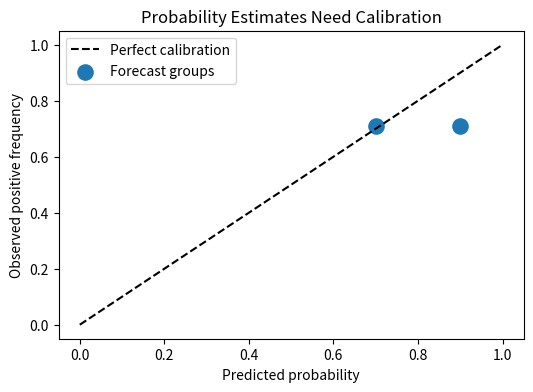
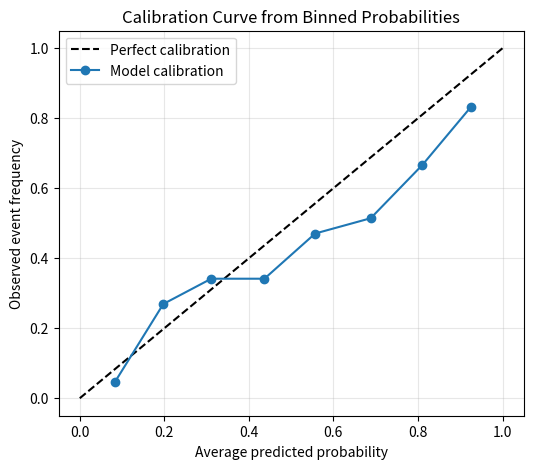
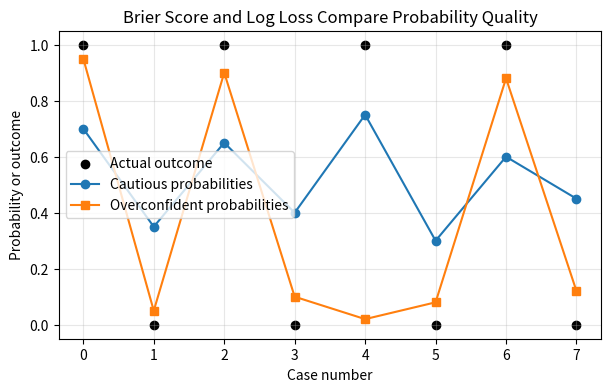
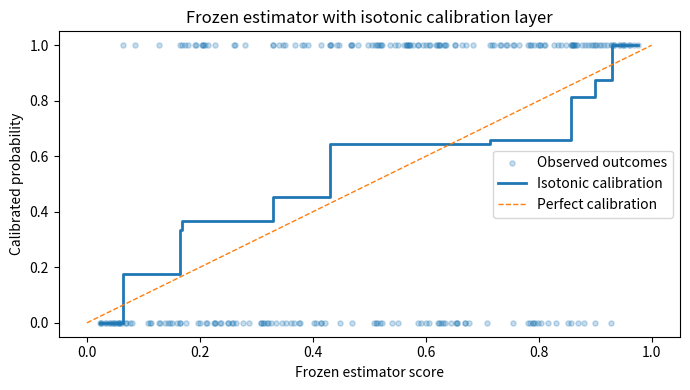
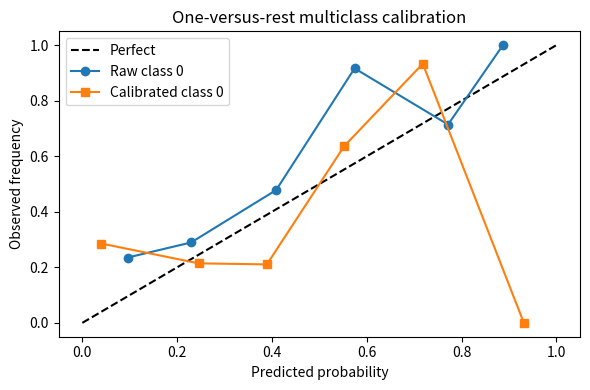
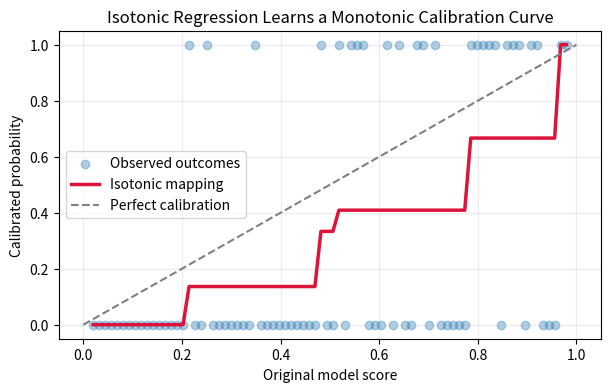

The matplotlib source for these figures, in order:
#@title Python Code - Probability Estimates

# Probability estimates express uncertainty beyond class labels.
# Calibration checks whether probabilities match observed frequencies.
# This example compares confident and calibrated forecasts.

import numpy as np
import matplotlib.pyplot as plt

# Create reproducible binary outcomes and probability estimates.
rng = np.random.default_rng(42)
true_probability = 0.70
sample_count = 200

# Simulate outcomes from the true event probability.
y_true = rng.binomial(1, true_probability, sample_count)
confident_probs = np.full(sample_count, 0.90)
calibrated_probs = np.full(sample_count, 0.70)

# Define compact proper scoring metric functions.
def brier_score(y_values, p_values):
    return np.mean((p_values - y_values) ** 2)

# Compute observed frequency and Brier scores.
observed_rate = np.mean(y_true)
confident_brier = brier_score(y_true, confident_probs)
calibrated_brier = brier_score(y_true, calibrated_probs)

# Print a short comparison for learners.
print(f"Observed positive rate: {observed_rate:.2f}")
print(f"Overconfident estimate: {confident_probs[0]:.2f}")
print(f"Calibrated estimate: {calibrated_probs[0]:.2f}")
print(f"Overconfident Brier score: {confident_brier:.3f}")
print(f"Calibrated Brier score: {calibrated_brier:.3f}")

# Plot predicted probabilities against observed frequency.
labels = ["Overconfident", "Calibrated"]
predicted = [confident_probs[0], calibrated_probs[0]]
observed = [observed_rate, observed_rate]

# Build one simple calibration-style comparison plot.
plt.figure(figsize=(6, 4))
plt.plot([0, 1], [0, 1], "k--", label="Perfect calibration")
plt.scatter(predicted, observed, s=120, label="Forecast groups")

# Add labels and display the single plot.
plt.xlabel("Predicted probability")
plt.ylabel("Observed positive frequency")
plt.title("Probability Estimates Need Calibration")
plt.legend()
plt.show()



#@title Python Code - Calibration Curves

# Calibration curves compare probabilities with outcomes.
# Small bins make probability reliability visible.
# This example uses only built-in tools.

import math
import random
import matplotlib.pyplot as plt

# Make the random example reproducible.
random.seed(7)

# Create synthetic predicted probabilities.
n_samples = 240
predicted = [random.betavariate(2.0, 2.0) for _ in range(n_samples)]

# Simulate outcomes from slightly miscalibrated probabilities.
true_probs = [0.10 + 0.80 * (p ** 1.35) for p in predicted]
outcomes = [1 if random.random() < q else 0 for q in true_probs]

# Validate matching list lengths before binning.
assert len(predicted) == len(outcomes) == n_samples

# Prepare equal-width probability bins.
n_bins = 8
bin_edges = [i / n_bins for i in range(n_bins + 1)]

# Store average predictions and observed frequencies.
bin_predicted = []
bin_observed = []
bin_counts = []

# Compute calibration points for each bin.
for left, right in zip(bin_edges[:-1], bin_edges[1:]):
    in_bin = [i for i, p in enumerate(predicted) if left <= p < right]
    if right == 1.0:
        in_bin = [i for i, p in enumerate(predicted) if left <= p <= right]

    if len(in_bin) > 0:
        mean_pred = sum(predicted[i] for i in in_bin) / len(in_bin)
        mean_obs = sum(outcomes[i] for i in in_bin) / len(in_bin)
        bin_predicted.append(mean_pred)
        bin_observed.append(mean_obs)
        bin_counts.append(len(in_bin))

# Compute two proper scoring metrics.
eps = 1e-12
brier = sum((p - y) ** 2 for p, y in zip(predicted, outcomes)) / n_samples

# Clip probabilities for stable logarithms.
clipped = [min(max(p, eps), 1 - eps) for p in predicted]
log_loss = -sum(y * math.log(p) + (1 - y) * math.log(1 - p) for p, y in zip(clipped, outcomes)) / n_samples

# Print a compact numerical summary.
print(f"Samples: {n_samples}, bins used: {len(bin_counts)}")
print(f"Brier score: {brier:.3f}")
print(f"Log loss: {log_loss:.3f}")
print("Curve near diagonal means better calibration.")

# Plot the calibration curve against perfection.
plt.figure(figsize=(6, 5))
plt.plot([0, 1], [0, 1], "k--", label="Perfect calibration")
plt.plot(bin_predicted, bin_observed, "o-", label="Model calibration")
plt.xlabel("Average predicted probability")
plt.ylabel("Observed event frequency")
plt.title("Calibration Curve from Binned Probabilities")
plt.grid(True, alpha=0.3)
plt.legend()
plt.show()



#@title Python Code - Brier Log Loss

# Compare probability scores for calibration.
# Brier score rewards small probability errors.
# Log loss punishes confident wrong predictions.

import numpy as np
import matplotlib.pyplot as plt

# Store true binary outcomes.
y_true = np.array([1, 0, 1, 0, 1, 0, 1, 0])

# Compare cautious and overconfident probabilities.
y_cautious = np.array([0.70, 0.35, 0.65, 0.40, 0.75, 0.30, 0.60, 0.45])
y_overconfident = np.array([0.95, 0.05, 0.90, 0.10, 0.02, 0.08, 0.88, 0.12])

# Validate matching one dimensional arrays.
assert y_true.shape == y_cautious.shape == y_overconfident.shape
assert y_true.ndim == y_cautious.ndim == y_overconfident.ndim

# Define a small Brier score function.
def brier_score(y, p):
    return np.mean((p - y) ** 2)

# Define a safe log loss function.
def log_loss_binary(y, p):
    p = np.clip(p, 1e-15, 1 - 1e-15)
    return -np.mean(y * np.log(p) + (1 - y) * np.log(1 - p))

# Calculate both proper scoring metrics.
brier_cautious = brier_score(y_true, y_cautious)
log_cautious = log_loss_binary(y_true, y_cautious)

# Calculate metrics for overconfident predictions.
brier_over = brier_score(y_true, y_overconfident)
log_over = log_loss_binary(y_true, y_overconfident)

# Print a compact comparison table.
print("Model              Brier score    Log loss")
print(f"Cautious model     {brier_cautious:.3f}          {log_cautious:.3f}")
print(f"Overconfident      {brier_over:.3f}          {log_over:.3f}")
print("Lower values are better for both metrics.")

# Plot predicted probabilities against outcomes.
plt.figure(figsize=(7, 4))
plt.scatter(range(len(y_true)), y_true, label="Actual outcome", color="black")
plt.plot(y_cautious, marker="o", label="Cautious probabilities")
plt.plot(y_overconfident, marker="s", label="Overconfident probabilities")

# Add labels for interpretation.
plt.ylim(-0.05, 1.05)
plt.xlabel("Case number")
plt.ylabel("Probability or outcome")
plt.title("Brier Score and Log Loss Compare Probability Quality")

# Show one clear teaching plot.
plt.legend()
plt.grid(alpha=0.3)
plt.show()



#@title Python Code - Frozen Estimator

# Demonstrate frozen estimator calibration.
# Use only NumPy and Matplotlib.
# Keep outputs short and visual.

import numpy as np
import matplotlib.pyplot as plt

# Create deterministic calibration data.
rng = np.random.default_rng(7)
n_samples = 240
raw_scores = rng.uniform(0.02, 0.98, n_samples)

# Simulate biased frozen model probabilities.
true_probs = 0.10 + 0.80 * raw_scores
true_probs = np.clip(true_probs, 0.01, 0.99)
outcomes = rng.binomial(1, true_probs)

# Freeze means scores never change.
frozen_scores = raw_scores.copy()
assert frozen_scores.shape == outcomes.shape

# Sort scores for monotonic calibration.
order = np.argsort(frozen_scores)
x_sorted = frozen_scores[order]
y_sorted = outcomes[order].astype(float)

# Implement simple isotonic regression pooling.
levels = []
weights = []
starts = []
ends = []

# Pool adjacent violators algorithm.
for index, value in enumerate(y_sorted):
    levels.append(float(value))
    weights.append(1.0)
    starts.append(index)
    ends.append(index)

    while len(levels) >= 2 and levels[-2] > levels[-1]:
        total_weight = weights[-2] + weights[-1]
        pooled_level = (levels[-2] * weights[-2] + levels[-1] * weights[-1]) / total_weight
        levels[-2] = pooled_level
        weights[-2] = total_weight
        ends[-2] = ends[-1]

        levels.pop()
        weights.pop()
        starts.pop()
        ends.pop()

# Expand pooled levels back to observations.
calibrated_sorted = np.empty_like(y_sorted)
for level, start, end in zip(levels, starts, ends):
    calibrated_sorted[start:end + 1] = level

# Restore original observation order.
calibrated_probs = np.empty_like(calibrated_sorted)
calibrated_probs[order] = calibrated_sorted

# Define compact Brier score function.
def brier_score(probabilities, labels):
    errors = (probabilities - labels) ** 2
    return float(np.mean(errors))

# Compare frozen scores and calibrated probabilities.
raw_brier = brier_score(frozen_scores, outcomes)
cal_brier = brier_score(calibrated_probs, outcomes)
print(f"Frozen estimator unchanged: {np.allclose(frozen_scores, raw_scores)}")
print(f"Brier before calibration: {raw_brier:.3f}")
print(f"Brier after isotonic calibration: {cal_brier:.3f}")
print(f"Number of isotonic steps learned: {len(levels)}")

# Plot monotonic calibration mapping.
plt.figure(figsize=(7, 4))
plt.scatter(frozen_scores, outcomes, s=14, alpha=0.25, label="Observed outcomes")
plt.step(x_sorted, calibrated_sorted, where="post", linewidth=2, label="Isotonic calibration")
plt.plot([0, 1], [0, 1], "--", linewidth=1, label="Perfect calibration")
plt.xlabel("Frozen estimator score")
plt.ylabel("Calibrated probability")
plt.title("Frozen estimator with isotonic calibration layer")
plt.legend(loc="best")
plt.tight_layout()
plt.show()



#@title Python Code - Multiclass Calibration

# Multiclass calibration adjusts class probability estimates.
# Isotonic regression preserves score ordering relationships.
# This example uses only NumPy and Matplotlib.

import numpy as np
import matplotlib.pyplot as plt

# Set deterministic randomness for repeatable results.
rng = np.random.default_rng(42)

# Create synthetic multiclass raw model scores.
n_samples, n_classes = 240, 3
raw_scores = rng.normal(size=(n_samples, n_classes))

# Convert raw scores into uncalibrated probabilities.
exp_scores = np.exp(raw_scores)
uncalibrated = exp_scores / exp_scores.sum(axis=1, keepdims=True)

# Sample true labels from a distorted probability pattern.
true_probs = uncalibrated ** np.array([0.7, 1.4, 1.0])
true_probs = true_probs / true_probs.sum(axis=1, keepdims=True)

# Draw one observed class for each example.
labels = np.array([rng.choice(n_classes, p=row) for row in true_probs])

# Validate the synthetic multiclass probability table.
assert uncalibrated.shape == (n_samples, n_classes)
assert np.allclose(uncalibrated.sum(axis=1), 1.0)

# Define a small isotonic regression calibrator.
def isotonic_fit_predict(x_train, y_train, x_test):
    order = np.argsort(x_train)
    x_sorted = x_train[order]
    y_sorted = y_train[order].astype(float)

    levels = y_sorted.copy()
    weights = np.ones_like(levels)
    starts = list(range(len(levels)))

    i = 0
    while i < len(levels) - 1:
        if levels[i] <= levels[i + 1]:
            i += 1
            continue

        total = weights[i] + weights[i + 1]
        merged = (levels[i] * weights[i] + levels[i + 1] * weights[i + 1]) / total
        levels[i] = merged
        weights[i] = total

        levels = np.delete(levels, i + 1)
        weights = np.delete(weights, i + 1)
        del starts[i + 1]
        i = max(i - 1, 0)

    fitted = np.empty_like(y_sorted)
    ends = starts[1:] + [len(y_sorted)]

    for start, end, level in zip(starts, ends, levels):
        fitted[start:end] = level

    return np.interp(x_test, x_sorted, fitted)

# Split data into calibration and test portions.
cal_size = 120
cal_scores = uncalibrated[:cal_size]
test_scores = uncalibrated[cal_size:]

# Keep matching labels for calibration and testing.
cal_labels = labels[:cal_size]
test_labels = labels[cal_size:]

# Calibrate each class using one-versus-rest targets.
calibrated = np.zeros_like(test_scores)
for class_id in range(n_classes):
    binary_targets = (cal_labels == class_id).astype(float)
    calibrated[:, class_id] = isotonic_fit_predict(
        cal_scores[:, class_id], binary_targets, test_scores[:, class_id]
    )

# Normalize classwise calibrated values into distributions.
row_sums = calibrated.sum(axis=1, keepdims=True)
calibrated = np.divide(calibrated, np.maximum(row_sums, 1e-12))

# Define multiclass Brier score for probability quality.
def multiclass_brier(probabilities, observed_labels):
    one_hot = np.eye(n_classes)[observed_labels]
    return np.mean(np.sum((probabilities - one_hot) ** 2, axis=1))

# Compare uncalibrated and calibrated probability scores.
brier_raw = multiclass_brier(test_scores, test_labels)
brier_cal = multiclass_brier(calibrated, test_labels)

# Print a compact teaching summary.
print(f"Samples: {n_samples}, classes: {n_classes}")
print(f"Raw multiclass Brier score: {brier_raw:.3f}")
print(f"Calibrated Brier score: {brier_cal:.3f}")
print("Each class was calibrated one-versus-rest, then normalized.")

# Plot class zero calibration before and after.
bins = np.linspace(0, 1, 7)
raw_bin = np.digitize(test_scores[:, 0], bins) - 1
cal_bin = np.digitize(calibrated[:, 0], bins) - 1

# Compute observed frequencies inside probability bins.
def bin_curve(scores, bin_ids):
    centers, observed = [], []
    for bin_id in range(len(bins) - 1):
        mask = bin_ids == bin_id
        if np.any(mask):
            centers.append(scores[mask].mean())
            observed.append((test_labels[mask] == 0).mean())
    return np.array(centers), np.array(observed)

# Build curves for one displayed class.
raw_x, raw_y = bin_curve(test_scores[:, 0], raw_bin)
cal_x, cal_y = bin_curve(calibrated[:, 0], cal_bin)

# Draw exactly one calibration plot.
plt.figure(figsize=(6, 4))
plt.plot([0, 1], [0, 1], "k--", label="Perfect")
plt.plot(raw_x, raw_y, "o-", label="Raw class 0")
plt.plot(cal_x, cal_y, "s-", label="Calibrated class 0")
plt.xlabel("Predicted probability")
plt.ylabel("Observed frequency")
plt.title("One-versus-rest multiclass calibration")
plt.legend()
plt.tight_layout()
plt.show()



#@title Python Code - Isotonic Regression

# Demonstrate isotonic regression calibration.
# Use only NumPy and Matplotlib.
# Keep outputs short and visual.

import numpy as np
import matplotlib.pyplot as plt

# Create deterministic score and outcome data.
rng = np.random.default_rng(7)
scores = np.linspace(0.02, 0.98, 80)

# Simulate miscalibrated event probabilities.
true_probs = 0.10 + 0.80 * scores**1.7
outcomes = rng.binomial(1, true_probs)

# Sort observations by model score.
order = np.argsort(scores)
x_sorted = scores[order]
y_sorted = outcomes[order].astype(float)

# Implement pool adjacent violators algorithm.
levels = y_sorted.copy().tolist()
weights = np.ones_like(y_sorted).tolist()
starts = list(range(len(y_sorted)))

# Merge neighboring blocks that violate monotonicity.
i = 0
while i < len(levels) - 1:
    if levels[i] <= levels[i + 1]:
        i += 1
    else:
        total = weights[i] + weights[i + 1]
        avg = (levels[i] * weights[i] + levels[i + 1] * weights[i + 1]) / total
        levels[i:i + 2] = [avg]
        weights[i:i + 2] = [total]
        starts[i:i + 2] = [starts[i]]
        i = max(i - 1, 0)

# Expand block levels into calibrated probabilities.
calibrated = np.empty_like(y_sorted)
for block_index, level in enumerate(levels):
    start = starts[block_index]
    stop = starts[block_index + 1] if block_index + 1 < len(starts) else len(y_sorted)
    calibrated[start:stop] = level

# Validate monotonic calibrated probabilities.
is_monotonic = np.all(np.diff(calibrated) >= -1e-12)
brier_raw = np.mean((scores - outcomes) ** 2)

# Compute calibrated Brier score.
calibrated_original = np.empty_like(calibrated)
calibrated_original[order] = calibrated
brier_cal = np.mean((calibrated_original - outcomes) ** 2)

# Print a compact teaching summary.
print(f"Observations: {len(scores)}")
print(f"Monotonic calibration learned: {is_monotonic}")
print(f"Raw Brier score: {brier_raw:.3f}")
print(f"Isotonic Brier score: {brier_cal:.3f}")

# Plot raw scores and isotonic mapping.
plt.figure(figsize=(7, 4))
plt.scatter(scores, outcomes, alpha=0.35, label="Observed outcomes")
plt.plot(x_sorted, calibrated, color="crimson", linewidth=2.5, label="Isotonic mapping")
plt.plot([0, 1], [0, 1], "--", color="gray", label="Perfect calibration")
plt.xlabel("Original model score")
plt.ylabel("Calibrated probability")
plt.title("Isotonic Regression Learns a Monotonic Calibration Curve")
plt.legend()
plt.grid(alpha=0.25)
plt.show()
